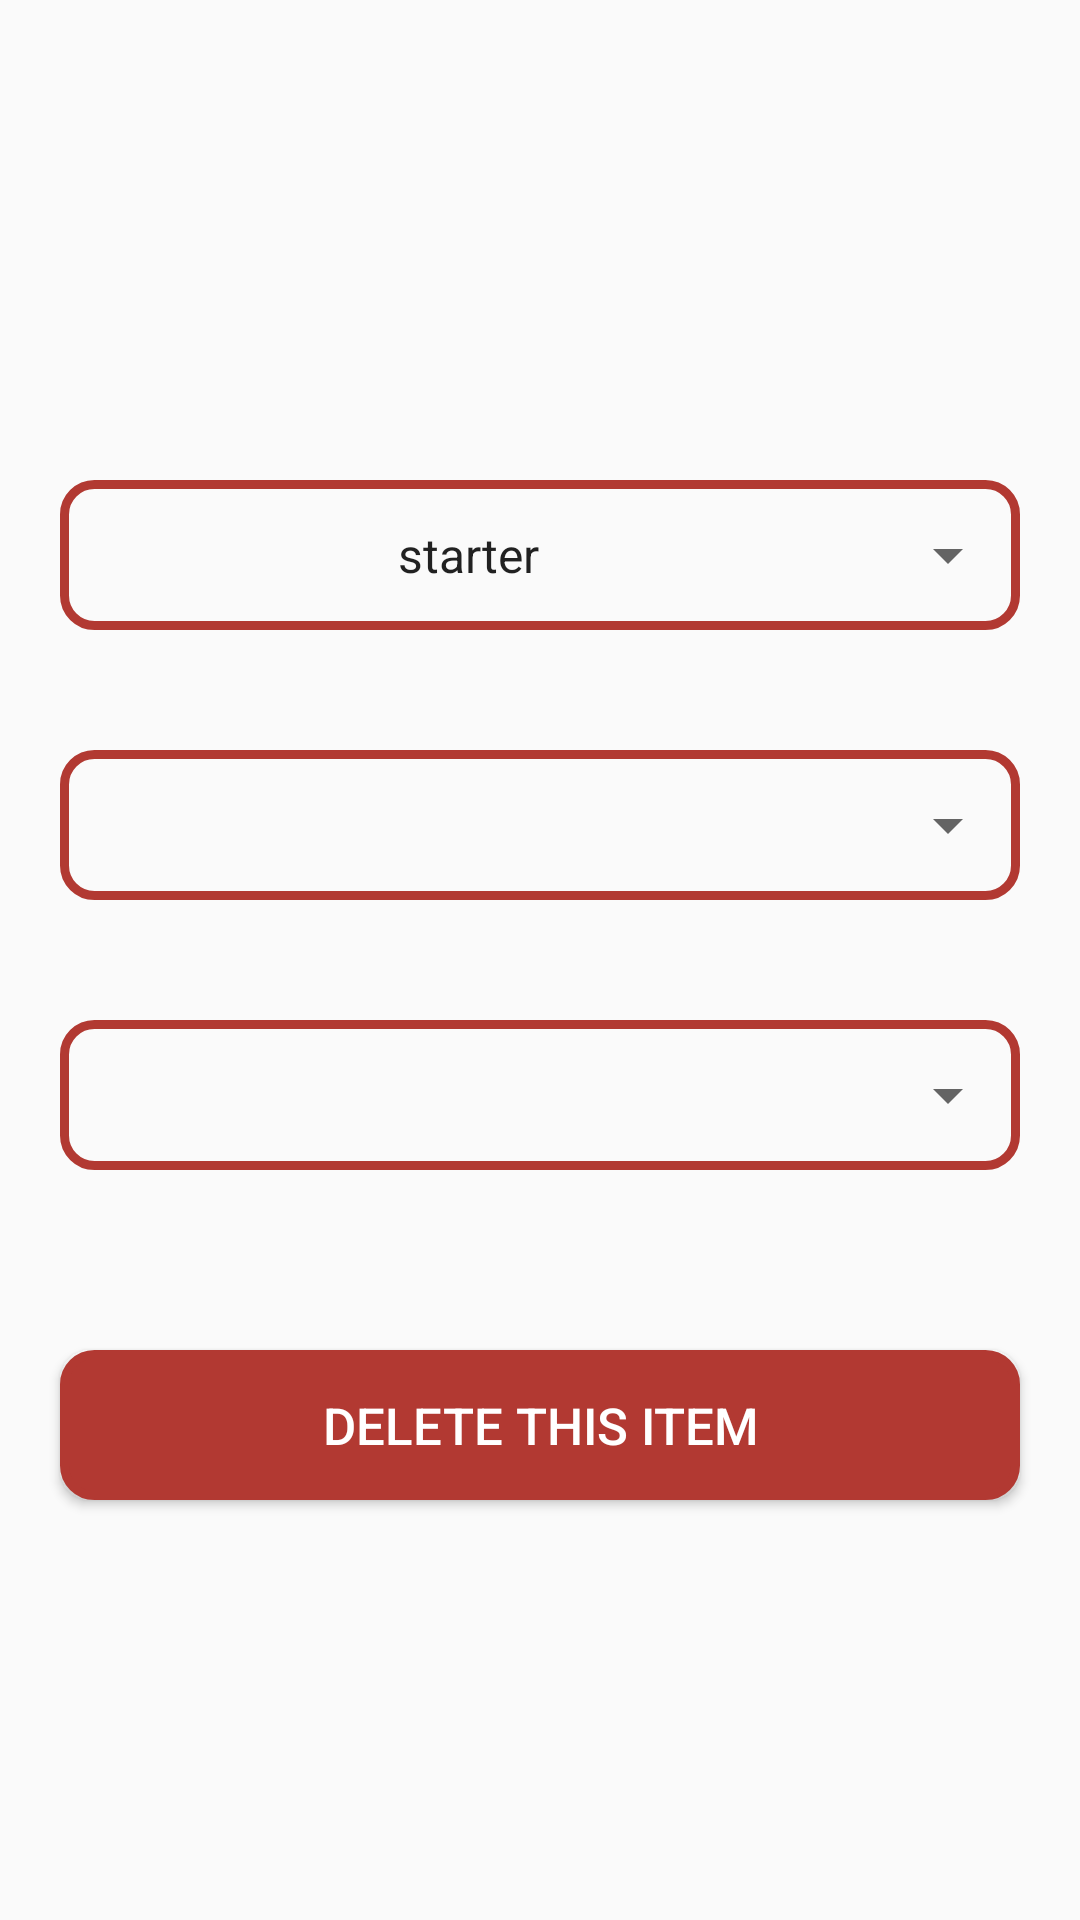

Reconstruct the res/layout file that produces this screen, plus the resources it refers to.
<!-- AndroidManifest.xml: application theme AppTheme -->
<!-- res/layout/fragment_delete_item.xml -->
<FrameLayout xmlns:android="http://schemas.android.com/apk/res/android"
    xmlns:tools="http://schemas.android.com/tools"
    android:layout_width="match_parent"
    android:layout_height="match_parent"
    tools:context="com.studio.smarters.adminfoodfever.DeleteItemFragment">
    <LinearLayout
        xmlns:android="http://schemas.android.com/apk/res/android"
        xmlns:tools="http://schemas.android.com/tools"
        android:layout_width="match_parent"
        android:layout_height="match_parent"
        android:gravity="center"
        android:orientation="vertical">
        <LinearLayout
            android:layout_width="match_parent"
            android:layout_height="50dp"
            android:gravity="center"
            android:background="@drawable/shape_back"
            android:orientation="horizontal"
            android:layout_margin="20dp">
            <Spinner
                android:id="@+id/menu_delete"
                android:layout_width="match_parent"
                android:layout_height="60dp"
                android:textAlignment="center"
                android:gravity="center"
                android:entries="@array/menu"/>
        </LinearLayout>
        <LinearLayout
            android:layout_width="match_parent"
            android:layout_height="50dp"
            android:gravity="center"
            android:id="@+id/sub_menu_holder_delete"
            android:background="@drawable/shape_back"
            android:orientation="horizontal"
            android:layout_margin="20dp">
            <Spinner
                android:id="@+id/sub_menu_delete"
                android:layout_width="match_parent"
                android:textAlignment="center"
                android:layout_height="60dp" />
        </LinearLayout>
        <LinearLayout
            android:layout_width="match_parent"
            android:layout_height="50dp"
            android:gravity="center"
            android:background="@drawable/shape_back"
            android:orientation="horizontal"
            android:layout_margin="20dp">
            <Spinner
                android:id="@+id/item_delete"
                android:layout_width="match_parent"
                android:textAlignment="center"
                android:layout_height="60dp" />
        </LinearLayout>
        <Button
            android:id="@+id/button_delete"
            android:layout_marginTop="40dp"
            android:layout_marginLeft="20dp"
            android:layout_marginRight="20dp"
            android:layout_width="match_parent"
            android:textColor="#ffffff"
            android:textSize="17dp"
            android:background="@drawable/shape_btn_back"
            android:layout_height="50dp"
            android:text="Delete this item" />
    </LinearLayout>
</FrameLayout>
<!-- resources referenced by this layout -->
<resources>
  <string-array name="menu">
          <item>starter</item>
          <item>main course</item>
          <item>others</item>
          <item>chinese</item>
          <item>dessert</item>
      </string-array>
  <!-- drawable shape_back (drawable) -->
  <?xml version="1.0" encoding="utf-8"?>
  <shape xmlns:android="http://schemas.android.com/apk/res/android">
      <corners android:radius="10dp"/>
      <stroke android:width="3dp" android:color="@color/colorAccent"/>
  </shape>
  <!-- drawable shape_btn_back (drawable) -->
  <?xml version="1.0" encoding="utf-8"?>
  <shape xmlns:android="http://schemas.android.com/apk/res/android">
      <corners android:radius="10dp"/>
      <stroke android:width="3dp" android:color="@color/colorAccent"/>
      <solid android:color="@color/colorAccent"/>
  </shape>
  <style name="AppTheme" parent="Theme.AppCompat.Light.DarkActionBar">
          
          <item name="colorPrimary">@color/colorPrimary</item>
          <item name="colorPrimaryDark">@color/colorPrimaryDark</item>
          <item name="colorAccent">@color/colorAccent</item>
      </style>
  <color name="colorAccent">#b23932</color>
  <color name="colorPrimary">#b23932</color>
  <color name="colorPrimaryDark">#874744</color>
</resources>
